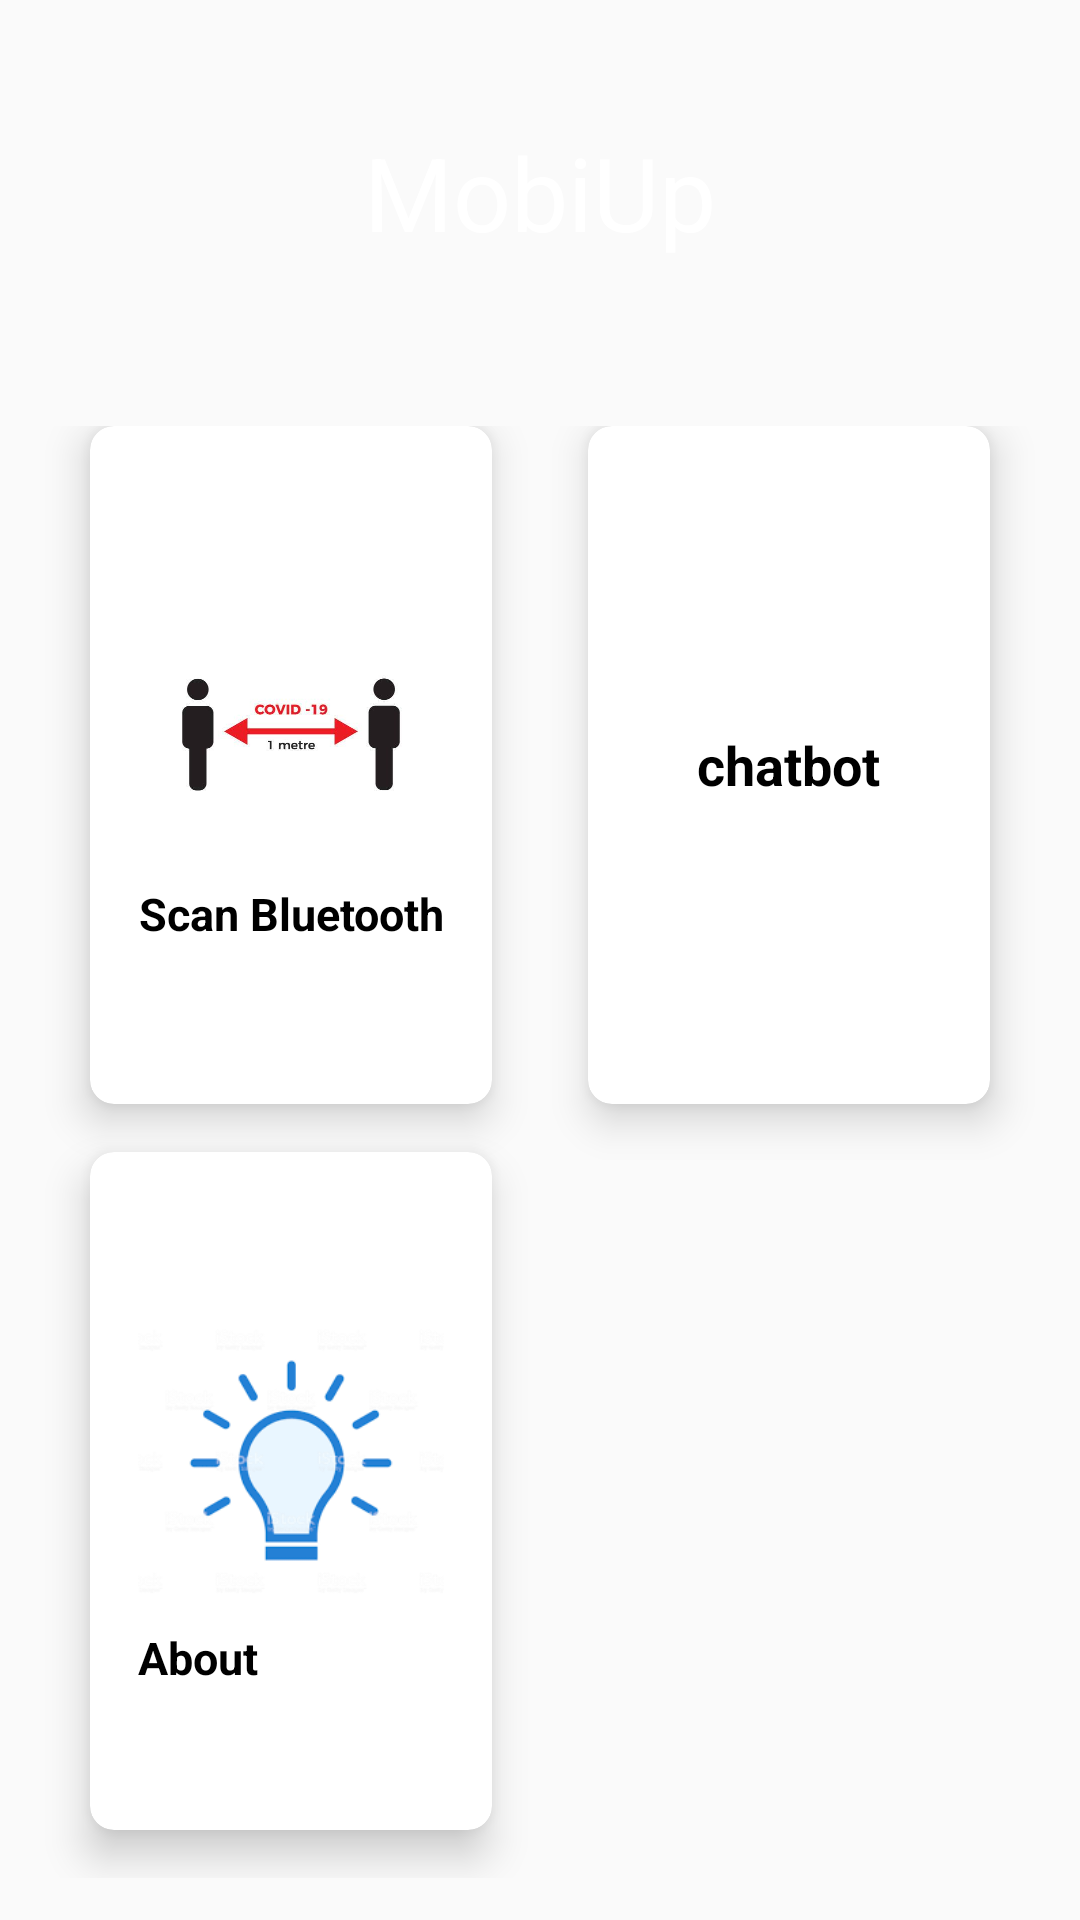

The Android layout XML behind this screen, and the referenced resources:
<!-- AndroidManifest.xml: application theme AppTheme -->
<!-- res/layout/activity_main.xml -->
<?xml version="1.0" encoding="utf-8"?>
<LinearLayout xmlns:android="http://schemas.android.com/apk/res/android"
    xmlns:app="http://schemas.android.com/apk/res-auto"
    xmlns:tools="http://schemas.android.com/tools"
    android:layout_width="match_parent"
    android:layout_height="match_parent"
    android:gravity=""
    tools:context=".MainActivity">



    <LinearLayout
        android:orientation="vertical"
        android:background="@drawable/bg"
        android:weightSum="10"
        android:layout_width="match_parent"
        android:layout_height="match_parent">

        <RelativeLayout
            android:layout_weight="2"
            android:layout_width="match_parent"
            android:layout_height="0dp">

            <TextView
                android:id="@+id/textGrid"
                android:text="MobiUp"
                android:textSize="34sp"
                android:textColor="@android:color/white"
                android:layout_centerInParent="true"
                android:layout_width="wrap_content"
                android:layout_height="wrap_content" />

        </RelativeLayout>

        <GridLayout
            android:id="@+id/mainGrid"
            android:columnCount="2"
            android:rowCount="3"
            android:alignmentMode="alignMargins"
            android:columnOrderPreserved="false"
            android:layout_weight="8"
            android:layout_width="match_parent"
            android:layout_height="0dp"
            android:padding="14dp"
            >

        

        
        <androidx.cardview.widget.CardView
            android:layout_width="0dp"
            android:layout_height="0dp"
android:id="@+id/blue"
            android:layout_columnWeight="1"
            android:layout_rowWeight="1"
            android:layout_marginBottom="16dp"
            android:layout_marginLeft="16dp"
            android:layout_marginRight="16dp"
            app:cardElevation="8dp"
            app:cardCornerRadius="8dp"
            android:onClick="blue"
            >

            <LinearLayout
                android:layout_gravity="center_horizontal|center_vertical"
                android:layout_margin="16dp"
                android:orientation="vertical"
                android:layout_width="wrap_content"
                android:layout_height="wrap_content">

                <ImageView
                    android:layout_width="wrap_content"
                    android:layout_height="99dp"
                    android:layout_gravity="center_horizontal"
                    android:src="@drawable/blue" />

                <TextView
                    android:text="Scan Bluetooth"
                    android:textAlignment="center"
                    android:textColor="@android:color/black"
                    android:textSize="15sp"

                    android:textStyle="bold"
                    android:layout_width="wrap_content"
                    android:layout_height="wrap_content" />

            </LinearLayout>

        </androidx.cardview.widget.CardView>

        
        <androidx.cardview.widget.CardView
            app:cardBackgroundColor="@color/white"
            android:layout_width="0dp"
            android:layout_height="0dp"
            android:layout_columnWeight="1"
            android:layout_rowWeight="1"
            android:layout_marginBottom="16dp"
            android:layout_marginLeft="16dp"
            android:layout_marginRight="16dp"
            app:cardElevation="8dp"
            app:cardCornerRadius="8dp"
            >

            <LinearLayout
                android:layout_gravity="center_horizontal|center_vertical"
                android:layout_margin="16dp"
                android:orientation="vertical"
                android:layout_width="wrap_content"
                android:layout_height="wrap_content">

                <ImageView
                    android:src="@drawable/family_time"
                    android:layout_gravity="center_horizontal"
                    android:layout_width="wrap_content"
                    android:layout_height="wrap_content" />

                <TextView
                    android:text="chatbot"
                    android:textAlignment="center"
                    android:textColor="@android:color/black"
                    android:textSize="18sp"
                    android:textStyle="bold"
                    android:layout_width="wrap_content"
                    android:layout_height="wrap_content" />

            </LinearLayout>

        </androidx.cardview.widget.CardView>


        

        
        <androidx.cardview.widget.CardView
            android:layout_width="0dp"
            android:layout_height="0dp"
            android:layout_columnWeight="1"
            android:layout_rowWeight="1"
            android:id="@+id/about"
            android:layout_marginBottom="16dp"
            android:layout_marginLeft="16dp"
            android:onClick="about"
            android:layout_marginRight="16dp"
            app:cardElevation="8dp"
            app:cardCornerRadius="8dp"
            >

            <LinearLayout
                android:layout_gravity="center_horizontal|center_vertical"
                android:layout_margin="16dp"
                android:orientation="vertical"
                android:layout_width="wrap_content"
                android:layout_height="wrap_content">

                <ImageView
                    android:layout_width="wrap_content"
                    android:layout_height="111dp"
                    android:layout_gravity="center_horizontal"
                    android:src="@drawable/about" />

                <TextView
                    android:text="About"
                    android:textAlignment="center"
                    android:textColor="@android:color/black"
                    android:textSize="15sp"
                    android:textStyle="bold"
                    android:layout_width="wrap_content"
                    android:layout_height="wrap_content" />

            </LinearLayout>

        </androidx.cardview.widget.CardView>
        </GridLayout>
    </LinearLayout>
</LinearLayout>
<!-- resources referenced by this layout -->
<resources>
  <color name="white"> #FFFFFF</color>
  <!-- drawable about: png bitmap (drawable-v24, 13177 bytes) -->
  <!-- drawable blue: jpg bitmap (drawable-v24, 9558 bytes) -->
  <style name="AppTheme" parent="Theme.AppCompat.Light.DarkActionBar">
          
          <item name="colorPrimary">@color/colorPrimary</item>
          <item name="colorPrimaryDark">@color/colorPrimaryDark</item>
          <item name="colorAccent">@color/colorAccent</item>
      </style>
  <color name="colorPrimary">#1F75FE</color>
  <color name="colorPrimaryDark">#3944BC</color>
  <color name="colorAccent">#03DAC5</color>
</resources>
